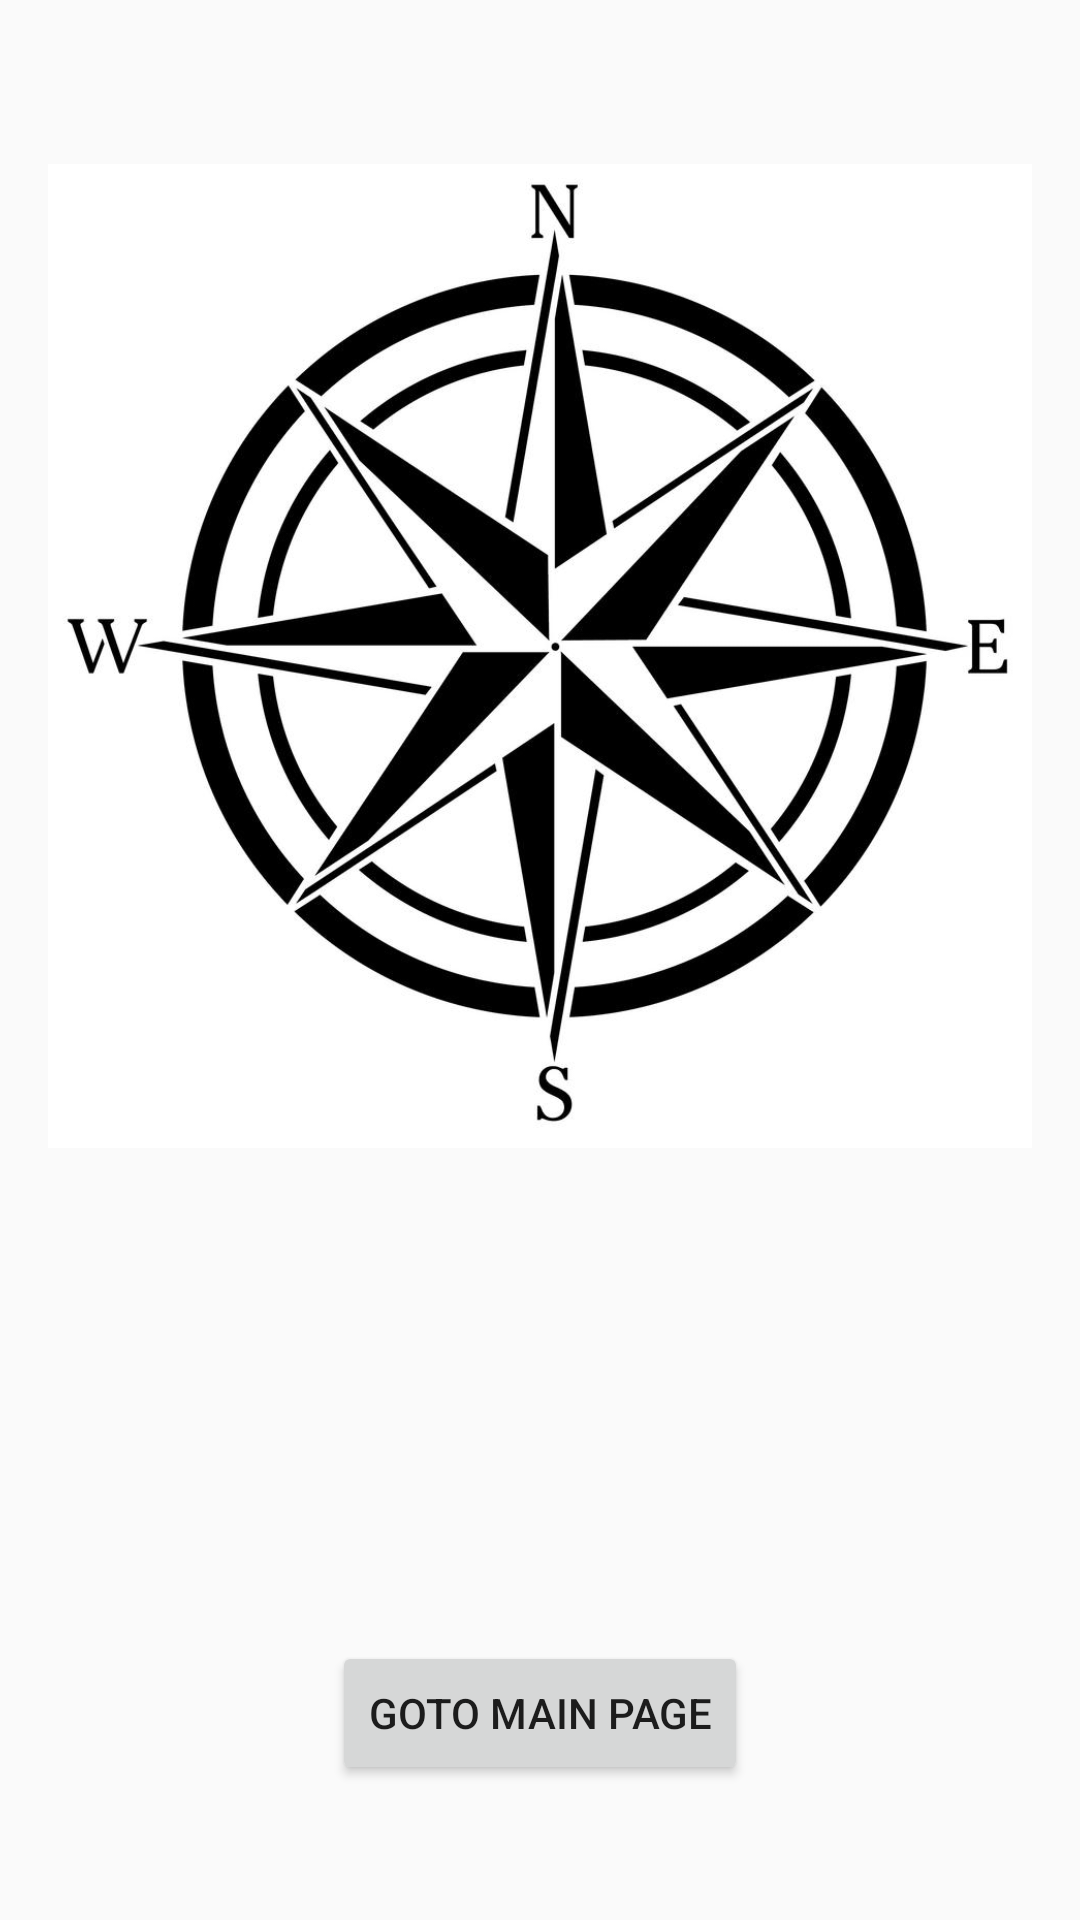

The Android layout XML behind this screen, and the referenced resources:
<!-- AndroidManifest.xml: application theme AppTheme -->
<!-- res/layout/activity_compass.xml -->
<?xml version="1.0" encoding="utf-8"?>
<RelativeLayout xmlns:android="http://schemas.android.com/apk/res/android"
    xmlns:tools="http://schemas.android.com/tools"
    android:layout_width="match_parent"
    android:layout_height="match_parent"
    android:paddingBottom="@dimen/margin"
    android:paddingLeft="@dimen/margin"
    android:paddingRight="@dimen/margin"
    android:paddingTop="@dimen/margin"
    tools:context="com.example.android.emercomp_app.CompassActivity" >

    <ImageView
        android:id="@+id/compass_image_id"
        android:layout_width="wrap_content"
        android:layout_height="371dp"
        android:layout_alignParentTop="true"
        android:layout_centerHorizontal="true"
        android:layout_marginTop="17dp"
        android:src="@drawable/compass"
        />

    <Button
        android:id="@+id/button_goto_main"
        android:layout_width="wrap_content"
        android:layout_height="wrap_content"
        android:layout_alignParentBottom="true"
        android:layout_centerHorizontal="true"
        android:layout_marginBottom="29dp"
        android:text="Goto Main Page" />

</RelativeLayout>
<!-- resources referenced by this layout -->
<resources>
  <dimen name="margin">16dp</dimen>
  <!-- drawable compass: png bitmap (drawable, 214254 bytes) -->
  <style name="AppTheme" parent="Theme.AppCompat.Light.DarkActionBar">
          
          <item name="colorPrimary">@color/colorPrimary</item>
          <item name="colorPrimaryDark">@color/colorPrimaryDark</item>
          <item name="colorAccent">@color/colorAccent</item>
      </style>
  <color name="colorPrimary">#006A4D</color>
  <color name="colorPrimaryDark">#00544D</color>
  <color name="colorAccent">#006a4d</color>
</resources>
